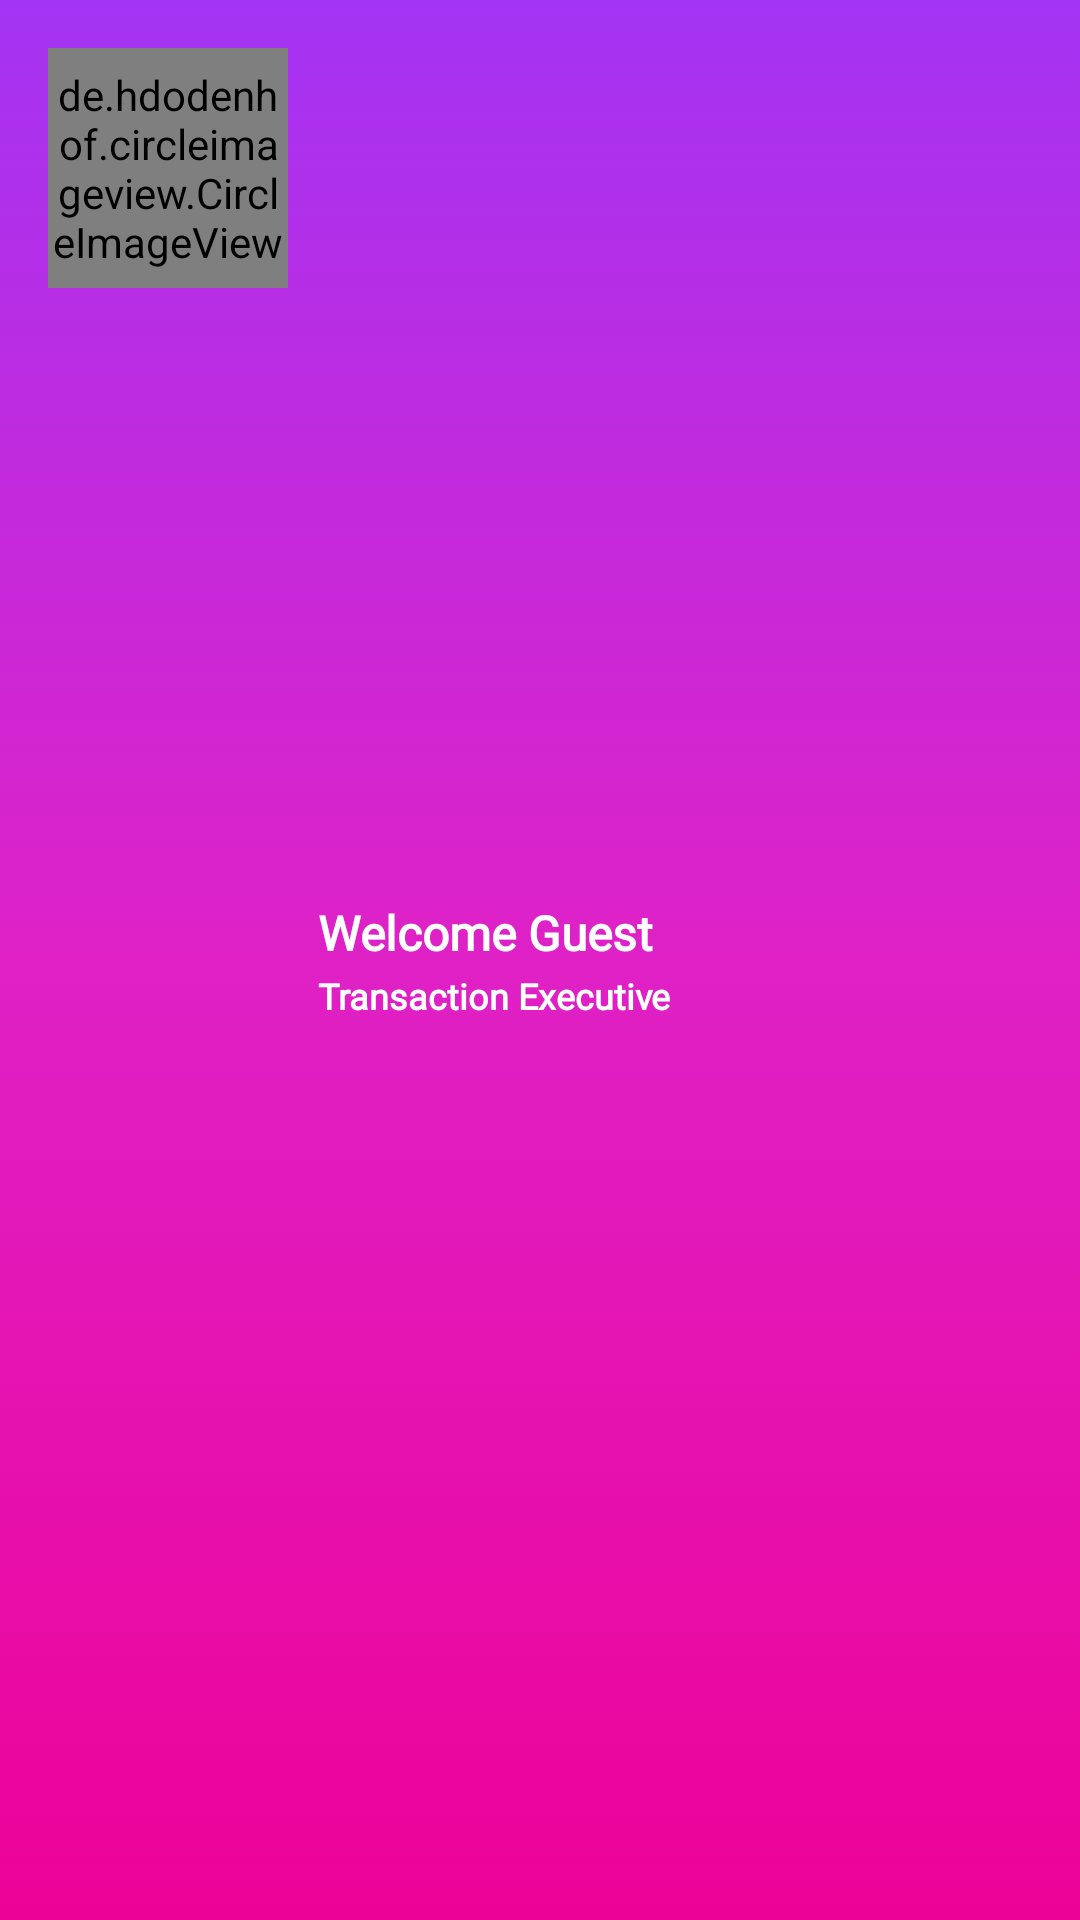

Reconstruct the res/layout file that produces this screen, plus the resources it refers to.
<!-- AndroidManifest.xml: application theme AppTheme -->
<!-- res/layout/nav_header_main.xml -->
<?xml version="1.0" encoding="utf-8"?>
<LinearLayout xmlns:android="http://schemas.android.com/apk/res/android"
    android:id="@+id/nav_header"
    android:layout_width="match_parent"
    android:layout_height="120dp"
   android:background="@drawable/gradiant"
    android:focusable="true"
    android:focusableInTouchMode="true"
    android:clickable="true"
    android:foreground="?attr/selectableItemBackgroundBorderless"
    android:gravity="bottom"
    android:orientation="horizontal"
    android:padding="16dp"
    android:theme="@style/ThemeOverlay.AppCompat.Dark">
    <de.hdodenhof.circleimageview.CircleImageView
        xmlns:app="http://schemas.android.com/apk/res-auto"
        android:layout_width="80dp"
        android:layout_height="80dp"
        android:src="@drawable/img_avatar"
        android:id="@+id/profile_image"
        android:layout_gravity="center_horizontal"
        app:civ_border_width="2dp"
        app:civ_border_color="#fff"/>


     <LinearLayout
         android:layout_width="wrap_content"
         android:orientation="vertical"
         android:layout_gravity="center_vertical"
         android:layout_marginLeft="10dp"
         android:layout_height="wrap_content">

         <TextView
             android:layout_width="match_parent"
             android:text="Welcome Guest"
             android:textColor="#fff"
             android:id="@+id/profile_name"
             android:textSize="16sp"
             android:fontFamily="@font/alice"
             android:textStyle="bold"
             android:layout_height="wrap_content"></TextView>

         <TextView
             android:layout_width="match_parent"
             android:text="Transaction Executive"
             android:textColor="#fff"
             android:fontFamily="@font/alice"
             android:layout_marginTop="2dp"
             android:id="@+id/editProfile"
             android:textSize="12sp"
             android:textStyle="bold"
             android:layout_height="wrap_content"></TextView>

     </LinearLayout>



</LinearLayout>
<!-- resources referenced by this layout -->
<resources>
  <!-- drawable gradiant (drawable) -->
  <?xml version="1.0" encoding="UTF-8"?>
  <selector xmlns:android="http://schemas.android.com/apk/res/android">
      <item>
          <shape>
              <corners
                  android:radius="0dp" />
              <gradient
                  android:startColor="#A434F4"
                  android:centerColor="#DF21C6"
                  android:endColor="#ED0297"
                  android:angle="-90"
                  />
          </shape>
      </item>
  </selector>
  <style name="AppTheme" parent="Theme.AppCompat.Light.DarkActionBar">
          
          <item name="colorPrimary">@color/colorPrimary</item>
          <item name="colorPrimaryDark">@color/colorPrimaryDark</item>
          <item name="colorAccent">@color/colorAccent</item>
      </style>
  <color name="colorPrimary">#3949AB</color>
  <color name="colorPrimaryDark">#2C3A93</color>
  <color name="colorAccent">#00897B</color>
</resources>
